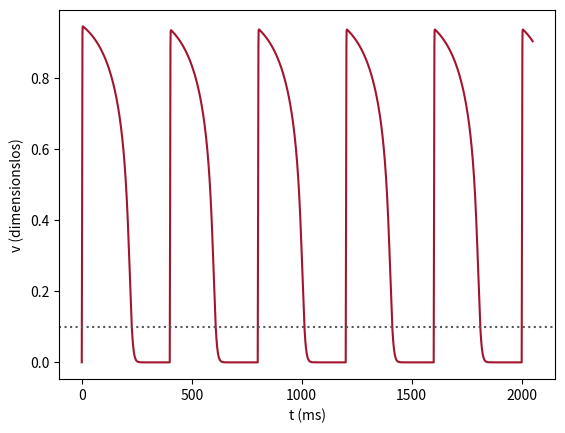

This figure's Python source:
# Abb. 1.38: Aktionspotentiale bei periodischer Anregung (Buch, Abschnitt 1.6)
# Mitchell-Schaeffer-Modell (zwei Ströme), Euler-Verfahren mit dt = 0.01 ms, Reiz alle PCL = 400 ms;
# gemessen wird die Zeit oberhalb des Referenzwerts 0.1 (Aktionspotentialdauer APD) und darunter (diastolisches Intervall DI)
# (c) 2026 Philipp Kügler · Programm zum Buch „Dynamische Systeme in den Lebenswissenschaften“ · MIT-Lizenz (siehe LICENSE)
import numpy as np
import matplotlib.pyplot as plt

tin, tout, topen, tclose, vgate = 0.3, 6.0, 100.0, 115.0, 0.13    # Zeitkonstanten in ms
PCL, T, dt, vref = 400.0, 2050.0, 0.01, 0.1

t = np.arange(0, T, dt)
v = np.zeros_like(t)
vv, h = 0.0, 1.0
for i in range(1, len(t)):
    J = 0.2 if (t[i] % PCL) < 2.0 else 0.0                       # Reiz: 2 ms lang
    dv = h * vv**2 * (1 - vv) / tin - vv / tout + J
    dh = (1 - h) / topen if vv < vgate else -h / tclose
    vv += dt * dv
    h += dt * dh
    v[i] = vv

s = np.sign(v - vref)                                            # Durchgänge durch den Referenzwert
kreuz = t[np.where(np.diff(s) != 0)[0]]
auf, ab = kreuz[0::2], kreuz[1::2]
for k in range(len(ab)):
    di = auf[k + 1] - ab[k] if k + 1 < len(auf) else float("nan")
    print(f"AP {k + 1}:  APD = {ab[k] - auf[k]:6.1f} ms,  DI = {di:6.1f} ms")

plt.plot(t, v, color=(0.64, 0.08, 0.18))
plt.axhline(vref, color="0.35", ls=":")
plt.xlabel("t (ms)"); plt.ylabel("v (dimensionslos)")
plt.show()
